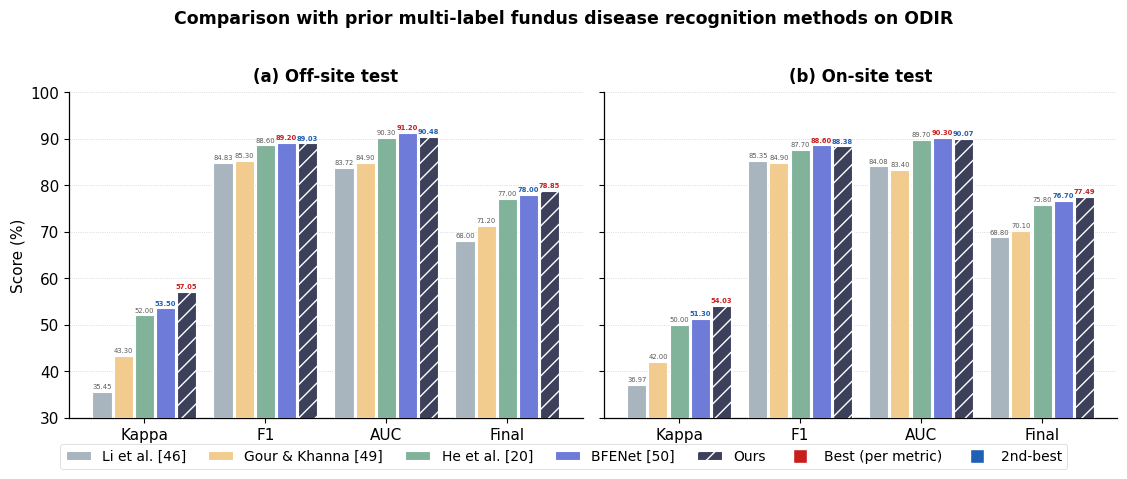

Recreate this plot in Python. (Note: this script raises an exception after producing the figure.)
"""
Figure: SOTA comparison grouped bar chart (supplements Table 7).
5 methods x 4 metrics, with two subplots: (a) Off-site, (b) On-site.
Y-axis is broken-style (custom lower bound) so the differences between
methods are visible despite all values living in the 35-92 range.
"""

from pathlib import Path
import matplotlib.pyplot as plt
import matplotlib as mpl
import numpy as np

# ---- Data from Table 7 (SOTA comparison) ----
methods = ["Li et al. [46]", "Gour & Khanna [49]", "He et al. [20]", "BFENet [50]", "Ours"]
metrics = ["Kappa", "F1", "AUC", "Final"]
offsite = np.array([
    [35.45, 84.83, 83.72, 68.00],
    [43.30, 85.30, 84.90, 71.20],
    [52.00, 88.60, 90.30, 77.00],
    [53.50, 89.20, 91.20, 78.00],
    [57.05, 89.03, 90.48, 78.85],
])
onsite = np.array([
    [36.97, 85.35, 84.08, 68.80],
    [42.00, 84.90, 83.40, 70.10],
    [50.00, 87.70, 89.70, 75.80],
    [51.30, 88.60, 90.30, 76.70],
    [54.03, 88.38, 90.07, 77.49],
])

# Per-method colors (Ours as the dark accent)
METHOD_COLORS = ["#A8B5BE", "#F2CC8F", "#81B29A", "#6E7BD9", "#3D405B"]
HATCHES        = ["", "", "", "", "//"]  # subtle pattern only on Ours

# Style
mpl.rcParams.update({
    "font.family":     "DejaVu Sans",
    "font.size":       11,
    "axes.linewidth":  0.9,
    "axes.spines.top": False,
    "axes.spines.right": False,
    "pdf.fonttype":    42,
    "ps.fonttype":     42,
})

fig, axes = plt.subplots(1, 2, figsize=(11.4, 4.4), dpi=200, sharey=True)

def plot_panel(ax, data, title):
    n_metrics = len(metrics)
    n_methods = len(methods)
    group_w = 1.4
    bar_w = group_w / n_methods
    x = np.arange(n_metrics) * 1.6  # widen gap between metric groups

    # Best / second-best per metric (column-wise rank)
    rank = np.argsort(-data, axis=0)
    best_row   = rank[0]
    second_row = rank[1]

    C_BEST   = "#C81E1E"
    C_SECOND = "#1F5FB4"

    for i, (m, color, hatch) in enumerate(zip(methods, METHOD_COLORS, HATCHES)):
        offset = (i - (n_methods - 1) / 2) * bar_w
        bars = ax.bar(x + offset, data[i], width=bar_w * 0.9,
                      color=color, edgecolor="white", linewidth=0.8,
                      hatch=hatch, label=m, zorder=3)
        for j, (b, v) in enumerate(zip(bars, data[i])):
            if best_row[j] == i:
                txt_color, weight = C_BEST, "bold"
            elif second_row[j] == i:
                txt_color, weight = C_SECOND, "bold"
            else:
                txt_color = "#3D405B" if i == n_methods - 1 else "0.35"
                weight = "bold" if i == n_methods - 1 else "normal"
            ax.text(b.get_x() + b.get_width() / 2, v + 0.5, f"{v:.2f}",
                    ha="center", va="bottom", fontsize=4.9,
                    color=txt_color, weight=weight, rotation=0)

    ax.set_xticks(x)
    ax.set_xticklabels(metrics, fontsize=11)
    ax.set_ylim(30, 100)
    ax.set_yticks(np.arange(30, 101, 10))
    ax.grid(True, axis="y", ls=":", lw=0.6, color="0.7", alpha=0.6, zorder=0)
    ax.set_title(title, fontsize=12, pad=8, weight="semibold")
    ax.set_axisbelow(True)

plot_panel(axes[0], offsite, "(a) Off-site test")
plot_panel(axes[1], onsite, "(b) On-site test")
axes[0].set_ylabel("Score (%)")

# Single legend below both panels
handles, labels = axes[0].get_legend_handles_labels()
best_handle   = plt.Line2D([0], [0], marker="s", color="w",
                           markerfacecolor="#C81E1E", markersize=10,
                           label="Best (per metric)")
second_handle = plt.Line2D([0], [0], marker="s", color="w",
                           markerfacecolor="#1F5FB4", markersize=10,
                           label="2nd-best")
leg = fig.legend(handles + [best_handle, second_handle],
                 labels  + ["Best (per metric)", "2nd-best"],
                 loc="lower center", bbox_to_anchor=(0.5, -0.04),
                 ncol=7, frameon=True, framealpha=0.95, edgecolor="0.85",
                 fontsize=10, handlelength=1.8, columnspacing=1.6)
leg.get_frame().set_linewidth(0.6)

fig.suptitle("Comparison with prior multi-label fundus disease recognition methods on ODIR",
             fontsize=12.5, weight="semibold", y=1.02)
fig.tight_layout()

out_dir = Path(__file__).resolve().parents[1] / "images" / "plots"
out_pdf = out_dir / "fig_sota_compare.pdf"
out_png = out_dir / "fig_sota_compare.png"
fig.savefig(out_pdf, bbox_inches="tight")
fig.savefig(out_png, bbox_inches="tight", dpi=220)
print(f"saved: {out_pdf}\nsaved: {out_png}")
